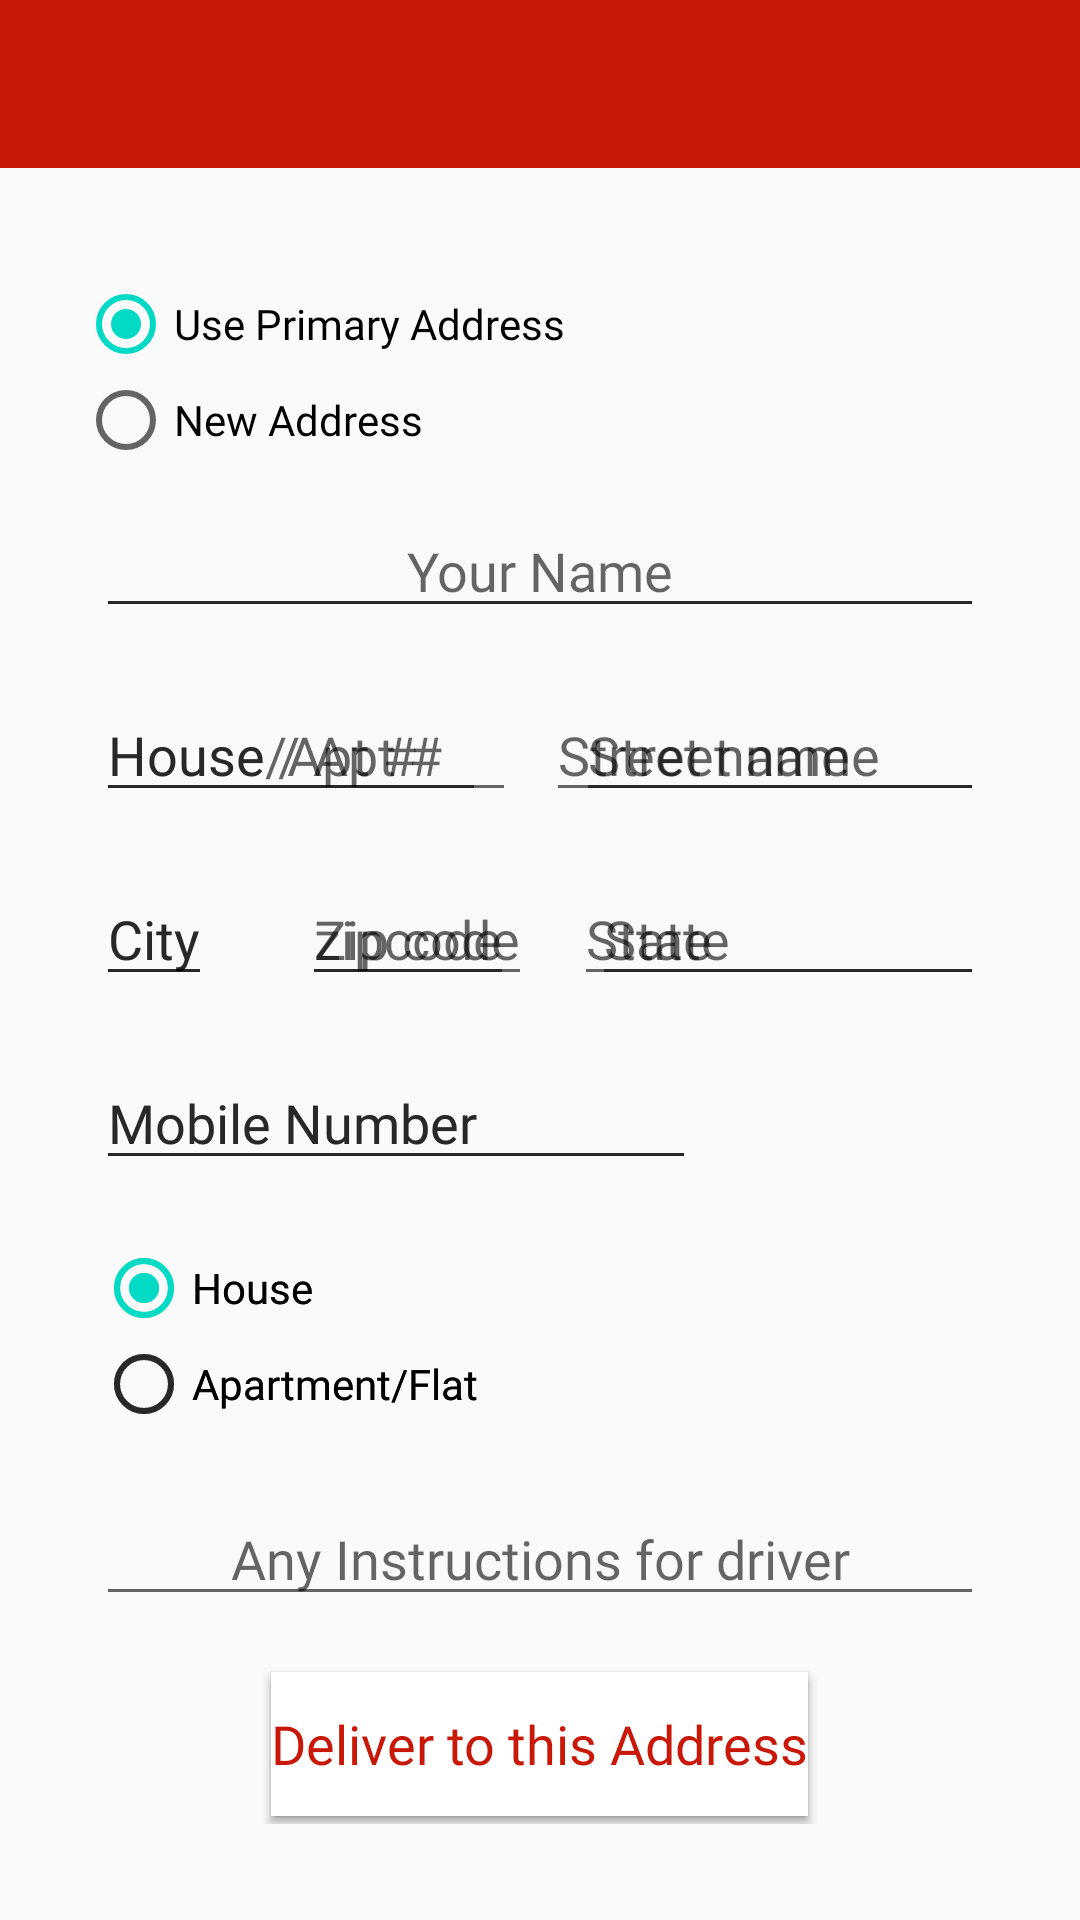

This screen was rendered from an Android layout file. Write that file and the resources it references.
<!-- AndroidManifest.xml: application theme AppTheme -->
<!-- res/layout/activity_address.xml -->
<LinearLayout xmlns:android="http://schemas.android.com/apk/res/android"
    android:layout_width="match_parent"
    android:layout_height="match_parent"
    android:orientation="vertical">

    <include layout="@layout/app_bar" />

    <RelativeLayout
        android:layout_width="match_parent"
        android:layout_height="match_parent"

        android:padding="16dp">

        <RadioGroup
            android:id="@+id/radio_group_addressType"
            android:layout_width="wrap_content"
            android:layout_height="wrap_content"
            android:layout_marginTop="20dp"
            android:layout_marginBottom="20dp"
            android:layout_marginLeft="10dp"
            >

            <RadioButton
                android:id="@+id/radio_button_primary_address"
                android:layout_width="wrap_content"
                android:layout_height="wrap_content"
                android:checked="true"
                android:text="Use Primary Address" />

            <RadioButton
                android:id="@+id/radio_button_new_address"
                android:layout_width="wrap_content"
                android:layout_height="wrap_content"
                android:text="New Address" />
        </RadioGroup>


        <RelativeLayout
            android:layout_width="match_parent"
            android:layout_height="match_parent"
            android:padding="16dp"
            android:id="@+id/relative_layout_New_address">

            <com.google.android.material.textfield.TextInputEditText
                android:layout_width="match_parent"
                android:layout_height="wrap_content"
                android:hint="Your Name"
                android:layout_marginTop="80dp"
                android:textAlignment="center"

                android:id="@+id/edit_text_name"/>

            <com.google.android.material.textfield.TextInputEditText
                android:layout_width="140dp"
                android:layout_marginTop="20dp"
                android:layout_height="wrap_content"
                android:hint="House / Apt #"
                android:id="@+id/edit_text_house_number"
                android:layout_below="@id/edit_text_name"/>
            <com.google.android.material.textfield.TextInputEditText
                android:layout_width="wrap_content"
                android:layout_height="wrap_content"
                android:layout_below="@id/edit_text_name"
                android:layout_toRightOf="@id/edit_text_house_number"
                android:layout_marginLeft="20dp"
                android:layout_marginTop="20dp"
                android:layout_alignParentRight="true"
                android:hint="Street name"
                android:id="@+id/edit_text_street_name"/>

            <com.google.android.material.textfield.TextInputEditText
                android:layout_width="wrap_content"
                android:layout_height="wrap_content"
                android:hint="City"
                android:layout_marginTop="20dp"
                android:layout_below="@id/edit_text_house_number"
                android:id="@+id/edit_text_city"/>

            <com.google.android.material.textfield.TextInputEditText
                android:layout_width="wrap_content"
                android:layout_height="wrap_content"
                android:hint="Zip code"
                android:layout_toRightOf="@id/edit_text_city"
                android:layout_below="@id/edit_text_street_name"
                android:layout_marginTop="20dp"
                android:layout_marginLeft="30dp"
                android:id="@+id/edit_text_zipcode"/>

            <com.google.android.material.textfield.TextInputEditText
                android:layout_width="wrap_content"
                android:layout_height="wrap_content"
                android:hint="State"
                android:layout_alignParentRight="true"
                android:layout_below="@id/edit_text_street_name"
                android:layout_toRightOf="@id/edit_text_zipcode"
                android:layout_marginTop="20dp"
                android:layout_marginLeft="20dp"
                android:id="@+id/edit_text_state"/>

            <com.google.android.material.textfield.TextInputEditText
                android:layout_width="200dp"
                android:layout_height="wrap_content"
                android:layout_below="@id/edit_text_city"
                android:hint="Mobile Number"
                android:layout_marginTop="20dp"
                android:id="@+id/edit_text_mobile"
                />

            <RadioGroup
                android:id="@+id/radio_group_homeType"
                android:layout_width="wrap_content"
                android:layout_height="wrap_content"
                android:layout_marginTop="20dp"
                android:layout_below="@id/edit_text_mobile">

                <RadioButton
                    android:id="@+id/radio_button_house"
                    android:layout_width="wrap_content"
                    android:layout_height="wrap_content"
                    android:checked="true"
                    android:text="House" />

                <RadioButton
                    android:id="@+id/radio_button_apt"
                    android:layout_width="wrap_content"
                    android:layout_height="wrap_content"
                    android:text="Apartment/Flat" />
            </RadioGroup>

           <com.google.android.material.textfield.TextInputEditText
               android:layout_width="match_parent"
               android:layout_height="wrap_content"
               android:hint="Any Instructions for driver"
               android:textAlignment="center"
               android:id="@+id/edit_text_any_intructions"
               android:layout_below="@id/radio_group_homeType"
               android:layout_marginTop="20dp"/>

            <Button
                android:layout_below="@id/radio_group_homeType"
                android:layout_marginTop="80dp"
                android:layout_centerHorizontal="true"
                android:textAllCaps="false"
                android:id="@+id/button_deliver_to_new_address"
                android:layout_width="wrap_content"
                android:layout_height="wrap_content"
                android:background="@color/white_color"
                android:fontFamily="@font/aldrich"
                android:text="Deliver to this Address"
                android:textColor="@color/red_color"
                android:textSize="18sp"/>
        </RelativeLayout>


        <RelativeLayout
            android:layout_width="match_parent"
            android:layout_height="match_parent"
            android:padding="16dp"
            android:id="@+id/relative_layout_primary_address">

            <com.google.android.material.textfield.TextInputEditText
                android:layout_width="match_parent"
                android:layout_height="wrap_content"
                android:layout_marginTop="80dp"
                android:textAlignment="center"
                android:id="@+id/edit_text_name1"/>

            <com.google.android.material.textfield.TextInputEditText
                android:layout_width="130dp"
                android:layout_marginTop="20dp"
                android:layout_height="wrap_content"
                android:hint="House/Apt #"
                android:id="@+id/edit_text_house_number1"
                android:layout_below="@id/edit_text_name1"/>
            <com.google.android.material.textfield.TextInputEditText
                android:layout_width="wrap_content"
                android:layout_height="wrap_content"
                android:layout_below="@id/edit_text_name1"
                android:layout_toRightOf="@id/edit_text_house_number1"
                android:layout_marginLeft="20dp"
                android:layout_marginTop="20dp"
                android:layout_alignParentRight="true"
                android:hint="Street name"
                android:id="@+id/edit_text_street_name1"/>

            <com.google.android.material.textfield.TextInputEditText
                android:layout_width="wrap_content"
                android:layout_height="wrap_content"
                android:hint="City"
                android:layout_marginTop="20dp"
                android:layout_below="@id/edit_text_house_number1"
                android:id="@+id/edit_text_city1"/>

            <com.google.android.material.textfield.TextInputEditText
                android:layout_width="wrap_content"
                android:layout_height="wrap_content"
                android:hint="zipcode"
                android:layout_toRightOf="@id/edit_text_city1"
                android:layout_below="@id/edit_text_street_name1"
                android:layout_marginTop="20dp"
                android:layout_marginLeft="30dp"
                android:id="@+id/edit_text_zipcode1"/>

            <com.google.android.material.textfield.TextInputEditText
                android:layout_width="wrap_content"
                android:layout_height="wrap_content"
                android:hint="State"
                android:layout_alignParentRight="true"
                android:layout_below="@id/edit_text_street_name1"
                android:layout_toRightOf="@id/edit_text_zipcode1"
                android:layout_marginTop="20dp"
                android:layout_marginLeft="20dp"
                android:id="@+id/edit_text_state1"/>

            <com.google.android.material.textfield.TextInputEditText
                android:layout_width="200dp"
                android:layout_height="wrap_content"
                android:layout_below="@id/edit_text_city1"
                android:hint="Mobile Number"
                android:layout_marginTop="20dp"
                android:id="@+id/edit_text_mobile1"
                />

            <RadioGroup
                android:id="@+id/radio_group_homeType1"
                android:layout_width="wrap_content"
                android:layout_height="wrap_content"
                android:layout_marginTop="20dp"
                android:layout_below="@id/edit_text_mobile1">

                <RadioButton
                    android:id="@+id/radio_button_house1"
                    android:layout_width="wrap_content"
                    android:layout_height="wrap_content"
                    android:checked="true"
                    android:text="House" />

                <RadioButton
                    android:id="@+id/radio_button_apt1"
                    android:layout_width="wrap_content"
                    android:layout_height="wrap_content"
                    android:text="Apartment/Flat" />
            </RadioGroup>

            <Button
                android:layout_below="@id/radio_group_homeType1"
                android:layout_marginTop="80dp"
                android:layout_centerHorizontal="true"
                android:textAllCaps="false"
                android:id="@+id/button_deliver_to_primary_address"
                android:layout_width="wrap_content"
                android:layout_height="wrap_content"
                android:background="@color/white_color"
                android:fontFamily="@font/aldrich"
                android:text="Deliver to this Address"
                android:textColor="@color/red_color"
                android:textSize="18sp"/>
        </RelativeLayout>

    </RelativeLayout>



</LinearLayout>
<!-- res/layout/app_bar.xml (included above) -->
<androidx.appcompat.widget.Toolbar xmlns:android="http://schemas.android.com/apk/res/android"
    xmlns:app="http://schemas.android.com/apk/res-auto"
    android:id="@+id/toolbar"
    android:layout_width="match_parent"
    android:layout_height="wrap_content"
    android:background="@color/red_color"
    android:fontFamily="@font/aldrich"
    android:theme="@style/Platform.MaterialComponents"
    app:subtitleTextColor="@color/white_color"
    app:titleTextColor="@color/white_color">

</androidx.appcompat.widget.Toolbar>
<!-- resources referenced by this layout -->
<resources>
  <color name="red_color">#c71808</color>
  <color name="white_color">#ffffff</color>
  <style name="AppTheme" parent="Theme.AppCompat.DayNight.NoActionBar">
          
          <item name="fontFamily">@font/aldrich</item>
          <item name="itemBackground">@color/red_color</item>
          <item name="itemTextColor">@color/white_color</item>
          <item name="colorPrimary">@color/colorPrimary</item>
          <item name="colorPrimaryDark">@color/colorPrimaryDark</item>
          <item name="colorAccent">@color/colorAccent</item>
      </style>
  <color name="colorPrimary">#6200EE</color>
  <color name="colorPrimaryDark">#3700B3</color>
  <color name="colorAccent">#03DAC5</color>
</resources>
